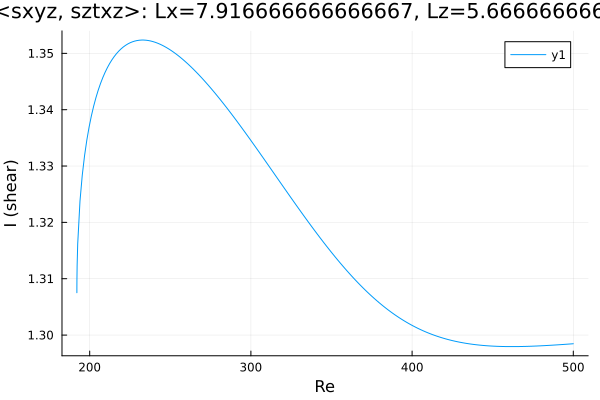

Source data for this figure (header and first rows):
Re, shear
192, 1.308
192, 1.308
192, 1.308
192, 1.308
192, 1.308
192, 1.308
192.1, 1.308
192.1, 1.309
192.1, 1.309
192.1, 1.31
192.2, 1.312
192.6, 1.316
194, 1.324
195.4, 1.328
196.8, 1.332
198.2, 1.335
199.6, 1.337
201, 1.339
202.5, 1.341
203.9, 1.342
205.3, 1.343
206.7, 1.345
208.1, 1.346
209.5, 1.347
210.9, 1.347
212.4, 1.348
213.8, 1.349
215.2, 1.349
216.6, 1.35
218, 1.35
219.4, 1.351
220.8, 1.351
222.3, 1.351
223.7, 1.352
225.1, 1.352
226.5, 1.352
227.9, 1.352
229.3, 1.352
230.7, 1.352
232.2, 1.352
233.6, 1.352
235, 1.352
236.4, 1.352
237.8, 1.352
239.2, 1.352
240.6, 1.352
242.1, 1.352
243.5, 1.352
244.9, 1.351
246.3, 1.351
247.7, 1.351
249.1, 1.351
250.5, 1.351
252, 1.35
253.4, 1.35
254.8, 1.35
256.2, 1.349
257.6, 1.349
259, 1.349
260.4, 1.348
... 193 more rows
